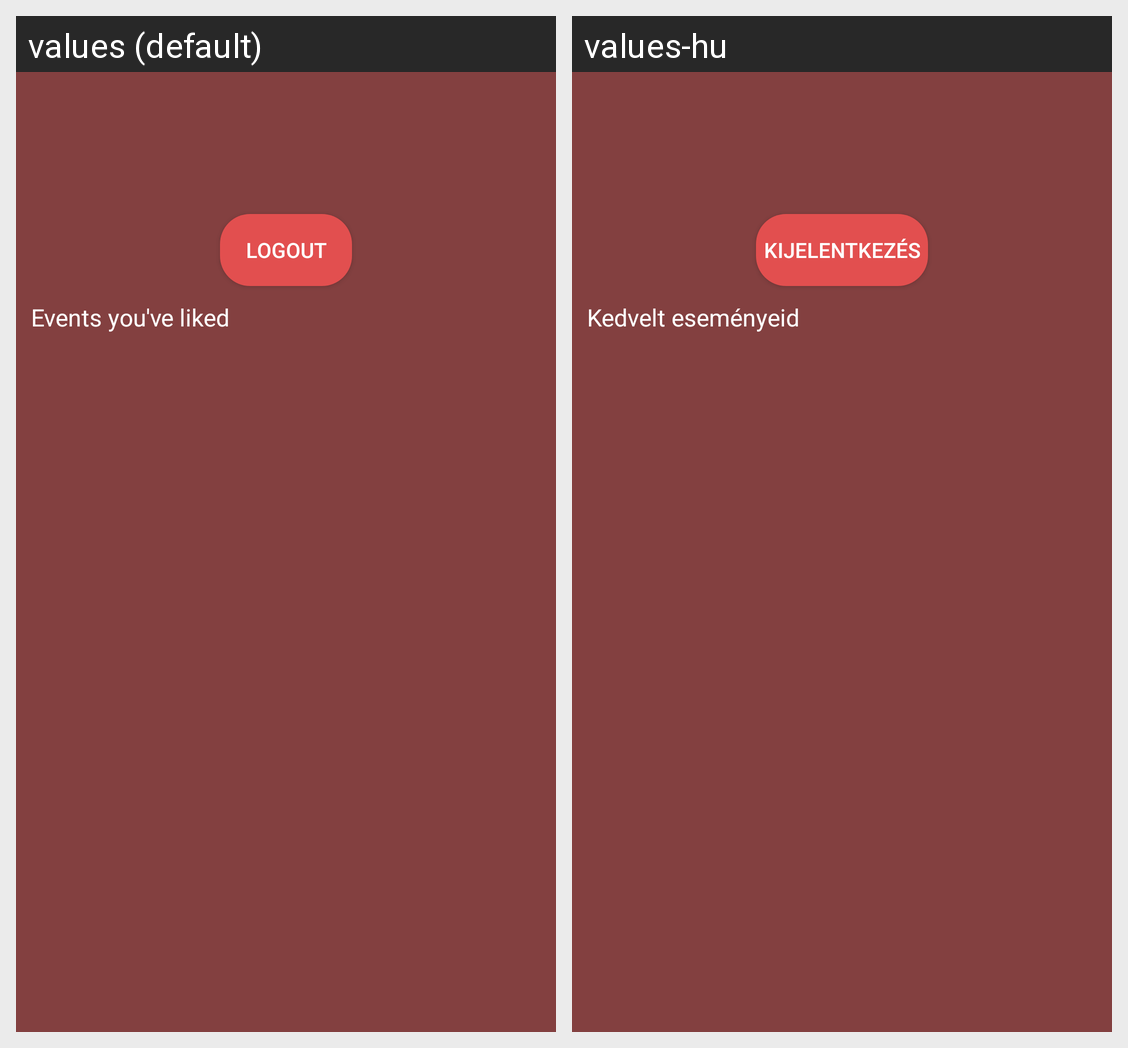

Here is an Android app screen in its default locale and in the app's own translations. Write out the translated-string differences for the strings that appear on this screen.
Android screen res/layout/fragment_profile.xml rendered under 2 locales, left to right: values (default), values-hu. Device: Nexus 5 (rendered at 1080×1920; each locale shown at half size, 540×960, under a caption strip naming it); theme Theme.AppCompat.NoActionBar.
Strings drawn on this screen, with the default value and each locale's value (text and hints the layout hard-codes, and strings that could not be matched under every locale, appear in the picture but are not listed):

logout
  values: Logout
  values-hu: Kijelentkezés

events_you_ve_liked
  values: Events you've liked
  values-hu: Kedvelt eseményeid
